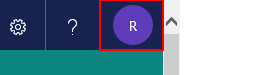
Task: Simple Process Project
Workflow: Main

Step 1: click in window 'Microsoft StaffHub'

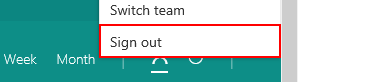
Step 2: click on the button 'Sign out' in window 'Microsoft StaffHub'

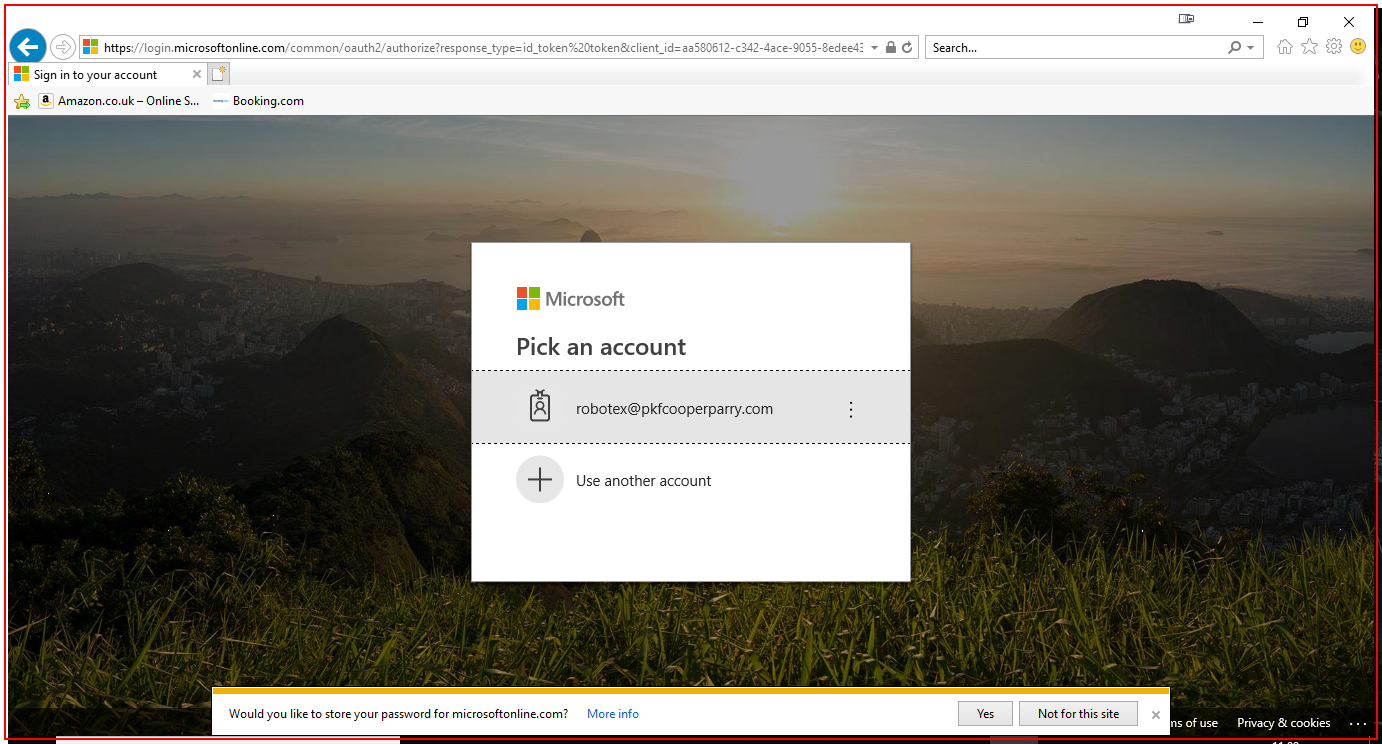
Step 3: Close application 'iexplore.exe Sign' on the element (iexplore.exe)